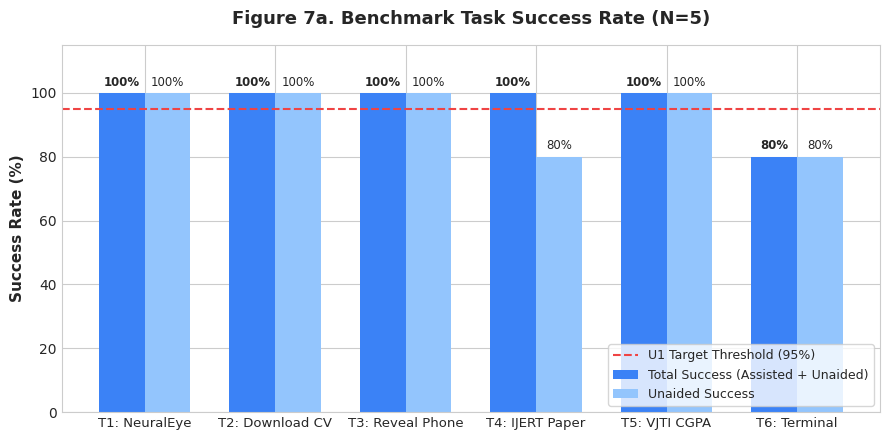

Reproduce this figure in Python. (Note: this script raises an exception after producing the figure.)
"""
HCI Mini Project Usability Figures Generator
Author: Dhiraj Shirse (VJTI Mumbai)
Generates high-resolution academic figures (Figure 7a, 7b, 7c, 7d) for the HCI report.
"""

import matplotlib.pyplot as plt
import numpy as np

# Set aesthetic styling
plt.style.use('seaborn-v0_8-whitegrid' if 'seaborn-v0_8-whitegrid' in plt.style.available else 'default')
plt.rcParams['font.sans-serif'] = 'DejaVu Sans'
plt.rcParams['axes.edgecolor'] = '#CCCCCC'
plt.rcParams['axes.linewidth'] = 0.8

def generate_figure_7a():
    """Figure 7a: Task Success Rates (Total vs Unaided)"""
    tasks = ['T1: NeuralEye', 'T2: Download CV', 'T3: Reveal Phone', 'T4: IJERT Paper', 'T5: VJTI CGPA', 'T6: Terminal']
    total_success = [100, 100, 100, 100, 100, 80]
    unaided_success = [100, 100, 100, 80, 100, 80]

    x = np.arange(len(tasks))
    width = 0.35

    fig, ax = plt.subplots(figsize=(9, 4.5), dpi=300)
    rects1 = ax.bar(x - width/2, total_success, width, label='Total Success (Assisted + Unaided)', color='#3B82F6')
    rects2 = ax.bar(x + width/2, unaided_success, width, label='Unaided Success', color='#93C5FD')

    ax.axhline(95, color='#EF4444', linestyle='--', linewidth=1.5, label='U1 Target Threshold (95%)')

    ax.set_ylabel('Success Rate (%)', fontsize=11, fontweight='bold')
    ax.set_title('Figure 7a. Benchmark Task Success Rate (N=5)', fontsize=13, fontweight='bold', pad=15)
    ax.set_xticks(x)
    ax.set_xticklabels(tasks, fontsize=9.5)
    ax.set_ylim(0, 115)
    ax.legend(frameon=True, loc='lower right', fontsize=9)

    for rect in rects1:
        h = rect.get_height()
        ax.annotate(f'{h}%', xy=(rect.get_x() + rect.get_width()/2, h), xytext=(0, 3),
                    textcoords="offset points", ha='center', va='bottom', fontsize=8.5, fontweight='bold')

    for rect in rects2:
        h = rect.get_height()
        ax.annotate(f'{h}%', xy=(rect.get_x() + rect.get_width()/2, h), xytext=(0, 3),
                    textcoords="offset points", ha='center', va='bottom', fontsize=8.5)

    plt.tight_layout()
    plt.savefig('docs/figure_7a_task_success.png')
    plt.close()
    print("Saved docs/figure_7a_task_success.png")

def generate_figure_7b():
    """Figure 7b: Time on Task with Standard Deviation Error Bars"""
    tasks = ['T1: NeuralEye', 'T2: Download CV', 'T3: Reveal Phone', 'T4: IJERT Paper', 'T5: VJTI CGPA', 'T6: Terminal']
    mean_times = [8.4, 4.2, 5.8, 12.6, 6.1, 14.5]
    std_devs = [2.1, 1.4, 1.8, 4.3, 1.9, 5.2]

    fig, ax = plt.subplots(figsize=(9, 4.5), dpi=300)
    bars = ax.bar(tasks, mean_times, yerr=std_devs, capsize=5, color='#F39C12', edgecolor='#D68910', alpha=0.9, ecolor='#333333')

    ax.axhline(10.0, color='#E74C3C', linestyle='--', linewidth=1.5, label='Efficiency Benchmark Target (10.0s)')

    ax.set_ylabel('Time on Task (Seconds ± SD)', fontsize=11, fontweight='bold')
    ax.set_title('Figure 7b. Mean Time on Task with Standard Deviation (N=5)', fontsize=13, fontweight='bold', pad=15)
    ax.set_ylim(0, 24)
    ax.legend(frameon=True, loc='upper left', fontsize=9.5)

    for bar, m in zip(bars, mean_times):
        ax.annotate(f'{m:.1f}s', xy=(bar.get_x() + bar.get_width()/2, m + 0.5), xytext=(0, 15),
                    textcoords="offset points", ha='center', va='bottom', fontsize=9, fontweight='bold')

    plt.tight_layout()
    plt.savefig('docs/figure_7b_time_on_task.png')
    plt.close()
    print("Saved docs/figure_7b_time_on_task.png")

def generate_figure_7c():
    """Figure 7c: SUS per Participant"""
    participants = ['P1\n(Novice/Mobile)', 'P2\n(Novice/Mobile)', 'P3\n(Recruiter/Laptop)', 'P4\n(Recruiter/Laptop)', 'P5\n(Expert/Workstation)']
    sus_scores = [85.0, 82.5, 90.0, 92.5, 87.5]

    fig, ax = plt.subplots(figsize=(9, 4.8), dpi=300)
    bars = ax.bar(participants, sus_scores, color='#10B981', edgecolor='#059669', width=0.55, alpha=0.9)

    ax.axhline(87.5, color='#047857', linestyle='-', linewidth=2.0, label='Study Mean SUS = 87.5 (Grade A+ "Excellent")')
    ax.axhline(80.0, color='#F59E0B', linestyle=':', linewidth=1.5, label='Project Target Threshold (U10 = 80.0)')
    ax.axhline(68.0, color='#EF4444', linestyle='--', linewidth=1.5, label='Industry Average Benchmark (68.0)')

    ax.set_ylabel('System Usability Scale (SUS) Score (0–100)', fontsize=11, fontweight='bold')
    ax.set_title('Figure 7c. Individual SUS Scores by Participant (N=5)', fontsize=13, fontweight='bold', pad=15)
    ax.set_ylim(0, 105)
    ax.legend(frameon=True, loc='lower right', fontsize=9)

    for bar in bars:
        h = bar.get_height()
        ax.annotate(f'{h:.1f}', xy=(bar.get_x() + bar.get_width()/2, h), xytext=(0, 4),
                    textcoords="offset points", ha='center', va='bottom', fontsize=9.5, fontweight='bold')

    plt.tight_layout()
    plt.savefig('docs/figure_7c_sus_scores.png')
    plt.close()
    print("Saved docs/figure_7c_sus_scores.png")

def generate_figure_7d():
    """Figure 7d: The 5 Es Ergonomic Evaluation Profile"""
    dimensions = ['Enjoyable (Pleasurable)', 'Easy to use (Friendly)', 'Error-free in use (Safe)', 'Efficient to use', 'Effective to use (Functional)']
    ratings = [9.8, 9.4, 9.0, 9.2, 9.6]

    fig, ax = plt.subplots(figsize=(9, 4.2), dpi=300)
    bars = ax.barh(dimensions, ratings, color='#EC4899', edgecolor='#DB2777', height=0.5, alpha=0.85)

    ax.axvline(8.5, color='#6366F1', linestyle='--', linewidth=1.8, label='U11 Planned Quality Threshold (8.5 / 10)')

    ax.set_xlabel('Participant Mean Rating (/10)', fontsize=11, fontweight='bold')
    ax.set_title('Figure 7d. The 5 Es Usability Engineering Profile (Lecture 1)', fontsize=13, fontweight='bold', pad=15)
    ax.set_xlim(0, 10.8)
    ax.legend(frameon=True, loc='lower left', fontsize=9.5)

    for bar, r in zip(bars, ratings):
        ax.annotate(f'{r:.1f} / 10', xy=(r - 0.9, bar.get_y() + bar.get_height()/2),
                    ha='center', va='center', color='white', fontsize=10, fontweight='bold')

    plt.tight_layout()
    plt.savefig('docs/figure_7d_the_5_es.png')
    plt.close()
    print("Saved docs/figure_7d_the_5_es.png")

if __name__ == '__main__':
    generate_figure_7a()
    generate_figure_7b()
    generate_figure_7c()
    generate_figure_7d()
    print("All HCI report figures generated successfully in docs/")
